Photos from the image-classification dataset "neural" in the GitHub repository Baldunica/neural. Its 4 classes are: broadleaf plant, grass, soil, soybean.

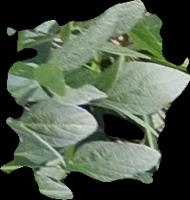
Label: soybean

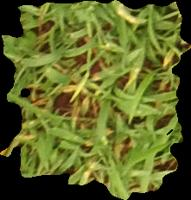
Label: grass

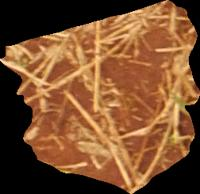
Label: soil

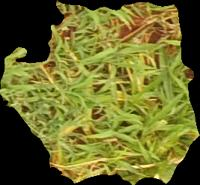
Label: grass

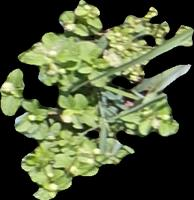
Label: broadleaf plant

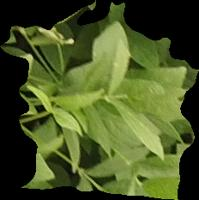
Label: soybean
